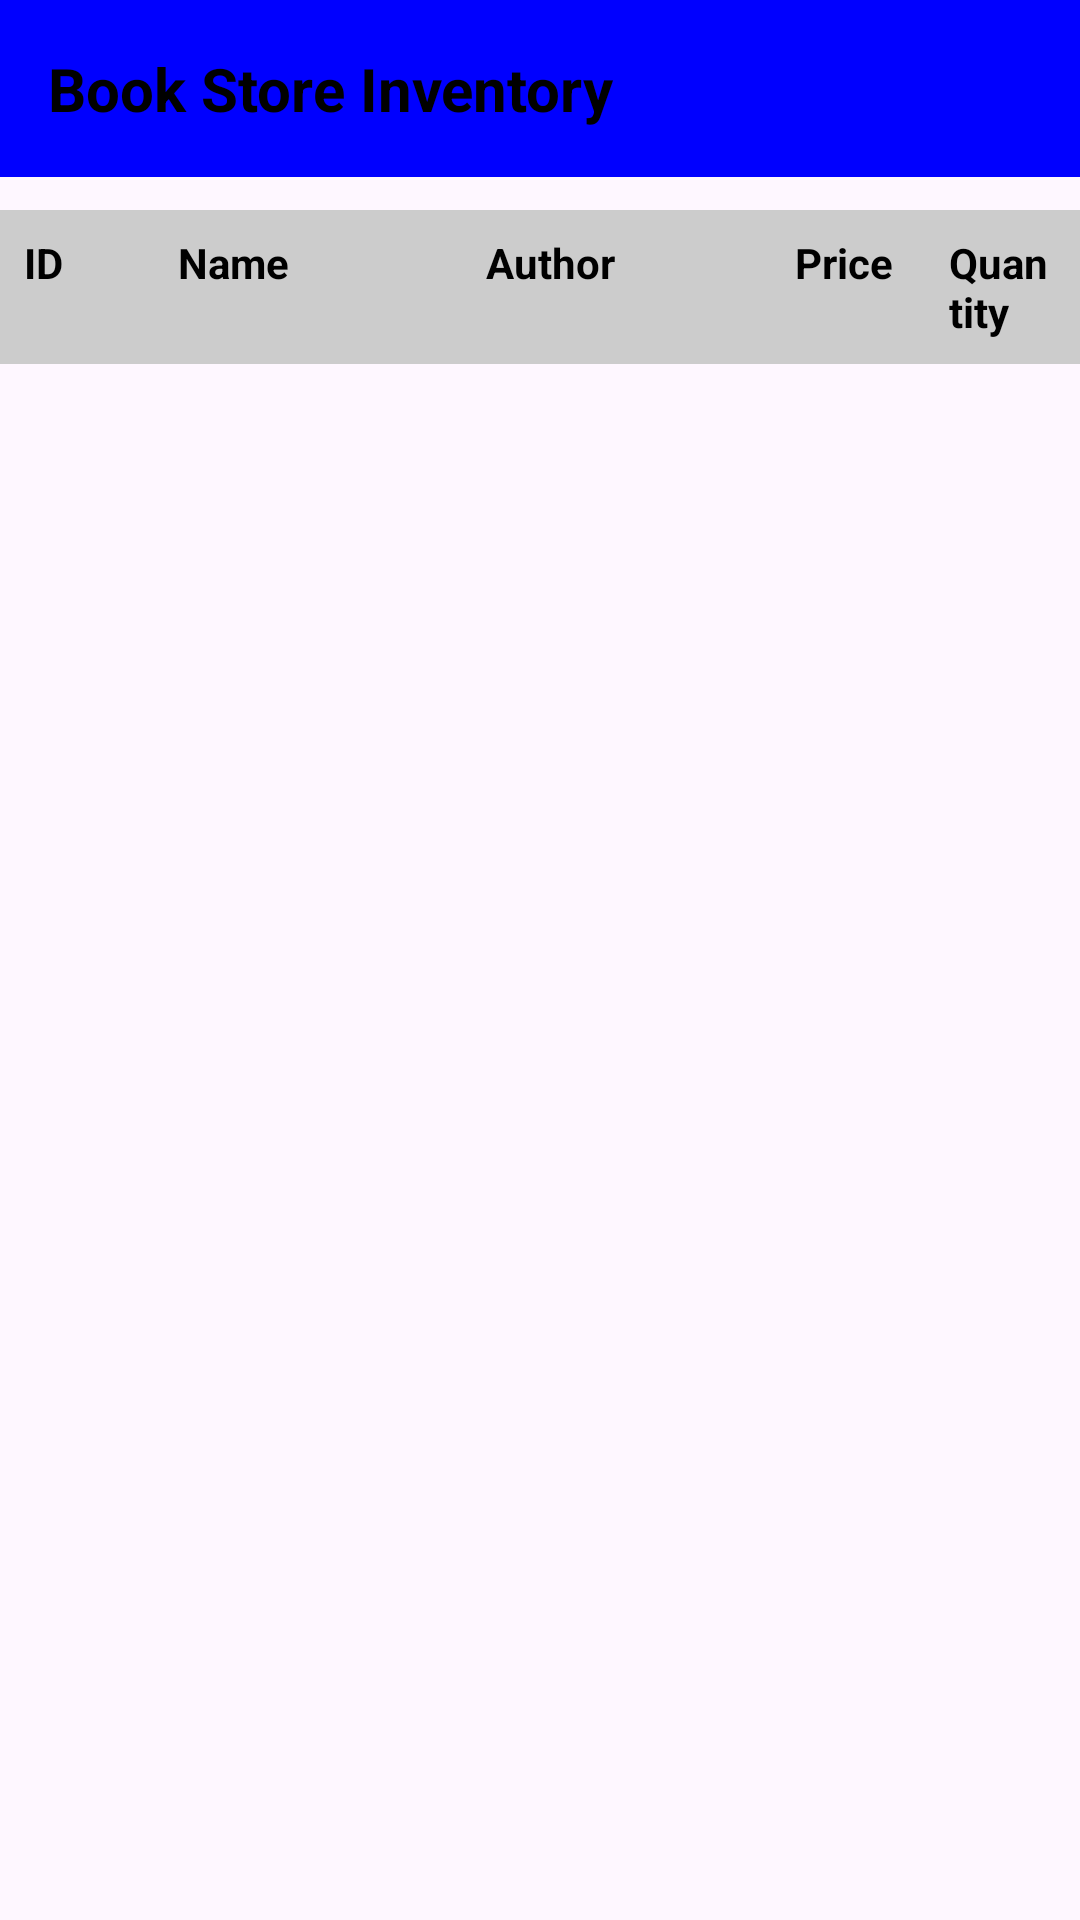

Here is an Android app screen rendered from its layout file. Give the layout XML and the strings, colors and styles it references.
<!-- AndroidManifest.xml: application theme Theme.Ca2project -->
<!-- res/layout/activity_view_books.xml -->
<RelativeLayout xmlns:android="http://schemas.android.com/apk/res/android"
    xmlns:tools="http://schemas.android.com/tools"
    android:layout_width="match_parent"
    android:layout_height="match_parent"
    tools:context=".ViewBooksActivity">
    <RelativeLayout
        android:id="@+id/topBar"
        android:layout_width="match_parent"
        android:layout_height="wrap_content"
        android:background="@color/myBlue"
        android:padding="16dp">

        <TextView
            android:layout_width="wrap_content"
            android:layout_height="wrap_content"
            android:text="Book Store Inventory"
            android:textColor="@color/black"
            android:textSize="20sp"
            android:textStyle="bold"/>
    </RelativeLayout>
    <TableLayout
        android:id="@+id/tableLayoutBooks"
        android:layout_width="match_parent"
        android:layout_height="wrap_content"
        android:layout_marginTop="70dp">

        <TableRow
            android:layout_width="match_parent"
            android:layout_height="wrap_content"
            android:background="#CCCCCC">

            <TextView
                android:layout_width="0dp"
                android:layout_height="wrap_content"
                android:layout_weight="1"
                android:text="ID"
                android:textStyle="bold"
                android:padding="8dp"
                android:textColor="@color/black"/>

            <TextView
                android:layout_width="0dp"
                android:layout_height="wrap_content"
                android:layout_weight="2"
                android:text="Name"
                android:textStyle="bold"
                android:padding="8dp"
                android:textColor="@color/black"/>

            <TextView
                android:layout_width="0dp"
                android:layout_height="wrap_content"
                android:layout_weight="2"
                android:text="Author"
                android:textStyle="bold"
                android:padding="8dp"
                android:textColor="@color/black"/>

            <TextView
                android:layout_width="0dp"
                android:layout_height="wrap_content"
                android:layout_weight="1"
                android:text="Price"
                android:textStyle="bold"
                android:padding="8dp"
                android:textColor="@color/black"/>
            <TextView
                android:layout_width="0dp"
                android:layout_height="wrap_content"
                android:layout_weight="1"
                android:text="Quantity"
                android:textStyle="bold"
                android:padding="8dp"
                android:textColor="@color/black"/>
        </TableRow>
    </TableLayout>
</RelativeLayout>
<!-- resources referenced by this layout -->
<resources>
  <color name="black">#FF000000</color>
  <color name="myBlue">#0000FF</color>
  <style name="Theme.Ca2project" parent="Base.Theme.Ca2project" />
  <style name="Base.Theme.Ca2project" parent="Theme.Material3.DayNight.NoActionBar">
          
          
      </style>
</resources>
